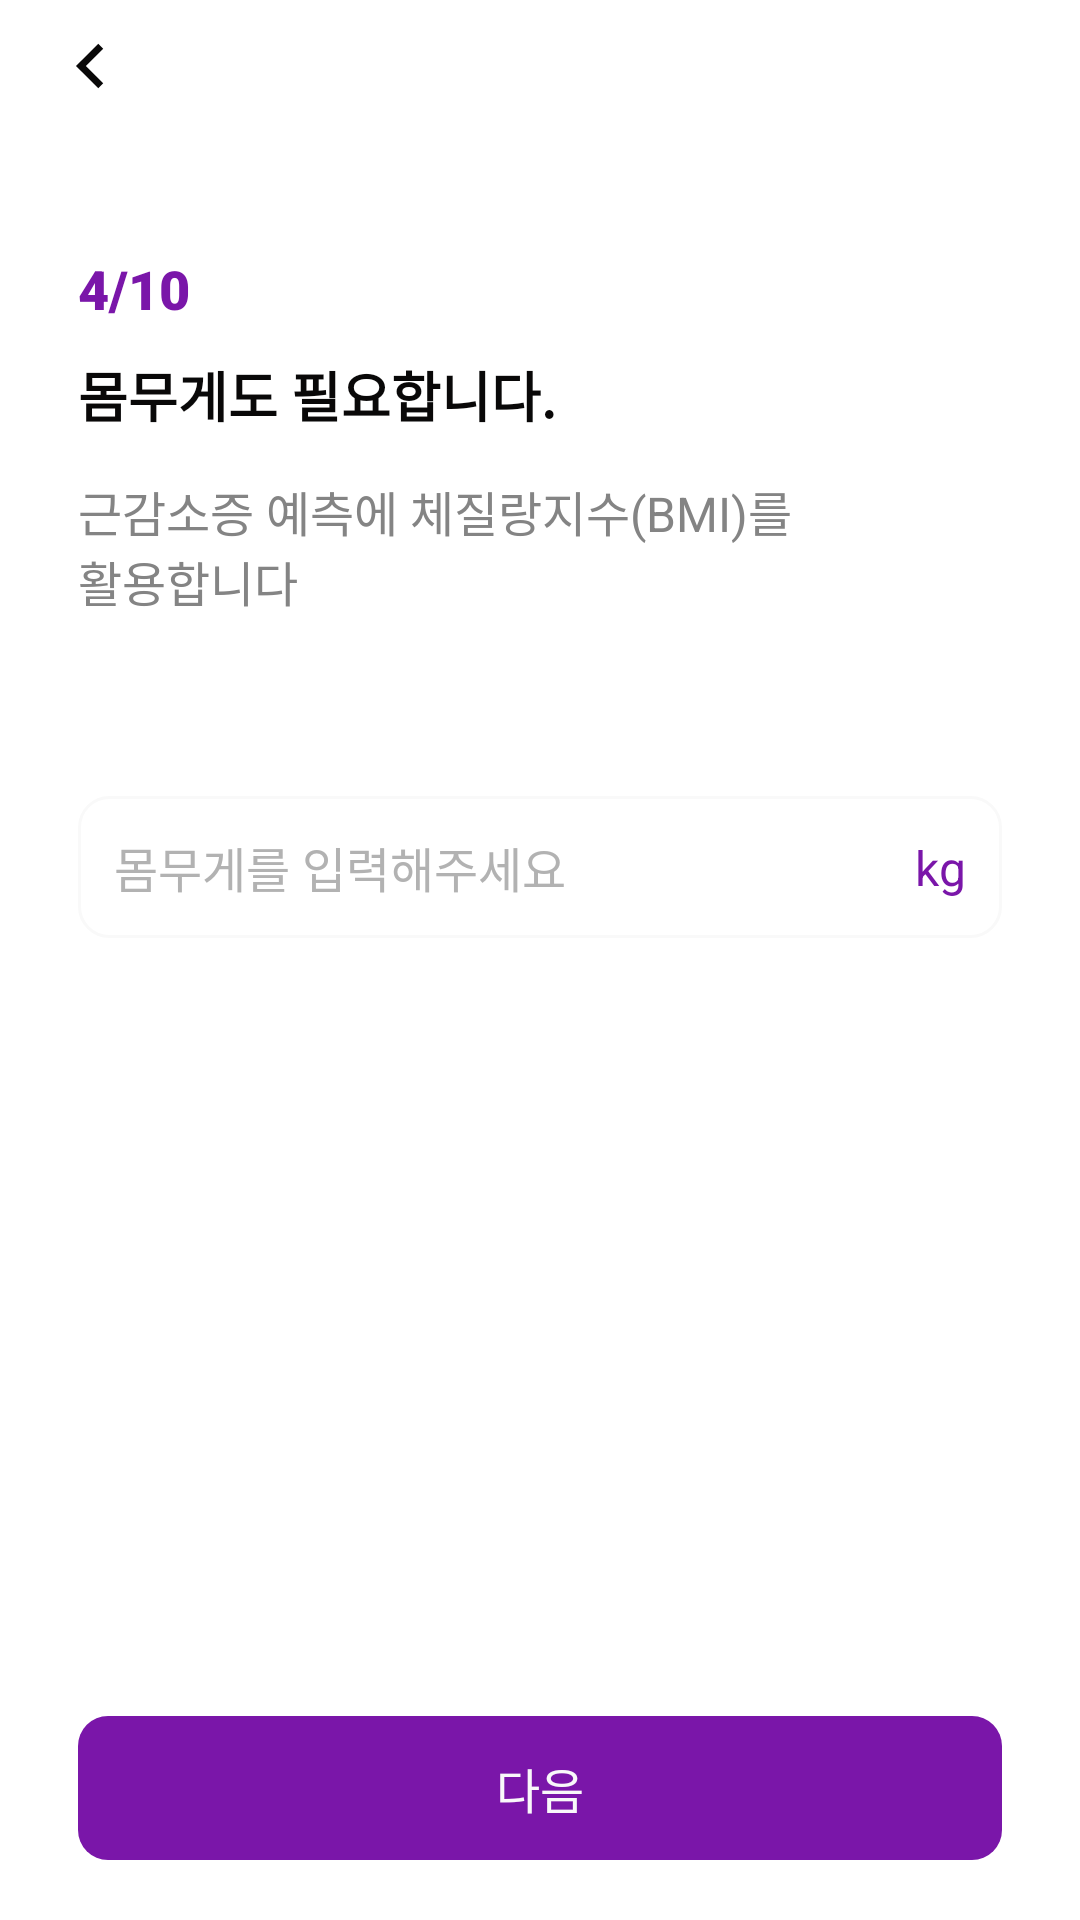

Here is an Android app screen rendered from its layout file. Give the layout XML and the strings, colors and styles it references.
<!-- AndroidManifest.xml: application theme Theme.HiFitAndroid -->
<!-- res/layout/fragment_survey_step4.xml -->
<?xml version="1.0" encoding="utf-8"?>
<layout xmlns:android="http://schemas.android.com/apk/res/android"
    xmlns:app="http://schemas.android.com/apk/res-auto"
    xmlns:tools="http://schemas.android.com/tools"
    tools:context=".ui.fragment.survey.SurveyStep4Fragment">

    <androidx.constraintlayout.widget.ConstraintLayout
        android:layout_width="match_parent"
        android:layout_height="match_parent"
        android:background="@color/white">

        <androidx.appcompat.widget.AppCompatImageView
            android:id="@+id/survey_step4_img_back"
            android:layout_width="28dp"
            android:layout_height="28dp"
            android:layout_marginHorizontal="16dp"
            android:layout_marginTop="8dp"
            android:src="@drawable/ic_arrow"
            app:layout_constraintStart_toStartOf="parent"
            app:layout_constraintTop_toTopOf="parent" />

        <TextView
            android:id="@+id/survey_step4_txt_progress"
            android:layout_width="wrap_content"
            android:layout_height="wrap_content"
            android:layout_marginHorizontal="26dp"
            android:layout_marginTop="48dp"
            android:fontFamily="sans-serif-black"
            android:text="4/10"
            android:textColor="@color/violet4"
            android:textSize="18sp"
            app:layout_constraintStart_toStartOf="parent"
            app:layout_constraintTop_toBottomOf="@+id/survey_step4_img_back" />

        <TextView
            android:id="@+id/survey_step4_txt_title"
            android:layout_width="wrap_content"
            android:layout_height="wrap_content"
            android:layout_marginTop="10dp"
            android:text="@string/survey_step4_content"
            android:textColor="@color/gray4"
            android:textSize="18sp"
            android:textStyle="bold"
            app:layout_constraintStart_toStartOf="@+id/survey_step4_txt_progress"
            app:layout_constraintTop_toBottomOf="@+id/survey_step4_txt_progress" />

        <TextView
            android:id="@+id/textView2"
            android:layout_width="wrap_content"
            android:layout_height="wrap_content"
            android:layout_marginTop="14dp"
            android:text="@string/survey_step3_content"
            android:textColor="@color/gray6"
            android:textSize="16sp"
            app:layout_constraintStart_toStartOf="@+id/survey_step4_txt_title"
            app:layout_constraintTop_toBottomOf="@+id/survey_step4_txt_title" />

        <TextView
            android:layout_width="wrap_content"
            android:layout_height="wrap_content"
            android:layout_marginEnd="12dp"
            android:text="kg"
            android:textSize="16sp"
            android:textColor="@color/violet4"
            app:layout_constraintBottom_toBottomOf="@+id/survey_step4_edit"
            app:layout_constraintEnd_toEndOf="@+id/survey_step4_edit"
            app:layout_constraintTop_toTopOf="@+id/survey_step4_edit" />

        <androidx.appcompat.widget.AppCompatEditText
            android:id="@+id/survey_step4_edit"
            android:layout_width="0dp"
            android:layout_height="wrap_content"
            android:layout_marginHorizontal="26dp"
            android:layout_marginTop="60dp"
            android:background="@drawable/background_stroke_gray7"
            android:hint="@string/survey_step4_hint"
            android:maxLength="3"
            android:inputType="number"
            android:padding="12dp"
            android:textColor="@color/gray4"
            android:textColorHint="@color/gray"
            android:textSize="16sp"
            app:layout_constraintEnd_toEndOf="parent"
            app:layout_constraintStart_toStartOf="parent"
            app:layout_constraintTop_toBottomOf="@+id/textView2" />

        <androidx.appcompat.widget.AppCompatButton
            android:id="@+id/survey_step4_btn_continue"
            android:layout_width="0dp"
            android:layout_height="wrap_content"
            android:layout_marginHorizontal="26dp"
            android:layout_marginBottom="20dp"
            android:background="@drawable/background_radius_10dp_solid_violet4"
            android:gravity="center"
            style="?android:attr/borderlessButtonStyle"
            android:paddingVertical="12dp"
            android:text="@string/survey_continue"
            android:textColor="@color/gray5"
            android:textSize="16sp"
            app:layout_constraintBottom_toBottomOf="parent"
            app:layout_constraintEnd_toEndOf="parent"
            app:layout_constraintStart_toStartOf="parent" />


    </androidx.constraintlayout.widget.ConstraintLayout>
</layout>
<!-- resources referenced by this layout -->
<resources>
  <color name="gray">#b2b2b2</color>
  <color name="gray4">#090808</color>
  <color name="gray5">#F9F8FA</color>
  <color name="gray6">#848484</color>
  <color name="violet4">#7A16A9</color>
  <color name="white">#FFFFFFFF</color>
  <!-- drawable background_radius_10dp_solid_violet4 (drawable) -->
  <?xml version="1.0" encoding="utf-8"?>
  <shape xmlns:android="http://schemas.android.com/apk/res/android">
      <corners android:radius="10dp"/>
      <solid android:color="@color/violet4"/>
  </shape>
  <!-- drawable background_stroke_gray7 (drawable) -->
  <?xml version="1.0" encoding="utf-8"?>
  <shape xmlns:android="http://schemas.android.com/apk/res/android">
      <corners android:radius="10dp"/>
      <stroke android:width="1dp" android:color="@color/gray7" />
  </shape>
  <!-- drawable ic_arrow (drawable) -->
  <vector xmlns:android="http://schemas.android.com/apk/res/android"
      android:width="28dp"
      android:height="28dp"
      android:viewportWidth="28"
      android:viewportHeight="28">
    <path
        android:pathData="M12.633,14.001L18.408,19.775L16.758,21.425L9.333,14.001L16.758,6.576L18.408,8.226L12.633,14.001Z"
        android:fillColor="#090808"/>
  </vector>
  <string name="survey_continue">다음</string>
  <string name="survey_step3_content">근감소증 예측에 체질랑지수(BMI)를\n활용합니다</string>
  <string name="survey_step4_content">몸무게도 필요합니다.</string>
  <string name="survey_step4_hint">몸무게를 입력해주세요</string>
  <style name="Theme.HiFitAndroid" parent="Base.Theme.HiFitAndroid" />
  <color name="gray7">#F9F9F9</color>
  <style name="Base.Theme.HiFitAndroid" parent="Theme.Material3.DayNight.NoActionBar">
          
          <item name="colorPrimary">@color/violet</item>
          <item name="android:statusBarColor">@color/violet</item>
          <item name="android:windowLightStatusBar">true</item>
          <item name="android:windowBackground">@color/white</item>
      </style>
  <color name="violet">#B981D1</color>
</resources>
